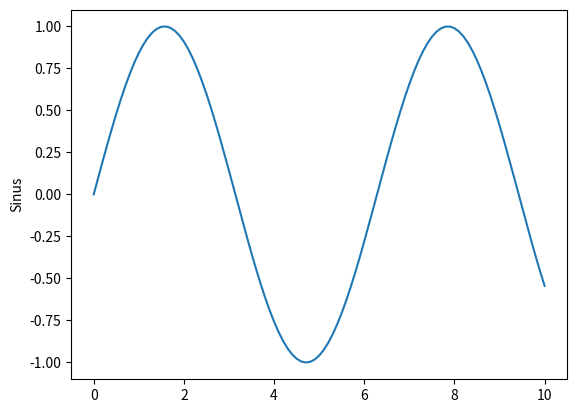

Recreate this plot in Python.
import time
import numpy as np
import scipy.integrate as spint
import matplotlib.pyplot as plt


print ("Version: %s"%(np.__version__))

a=30

d2r=np.pi/180.0
ar=a*d2r

tmat=np.matrix ([[np.cos(ar), np.sin(ar),1], [-np.sin(ar), np.cos(ar), 1], [np.sin(ar), -np.cos(ar), 1]])
#a = np.matrix([[1,2,3],[3,4,5],[1,0,13]])
print (tmat)
print ("Mat mult :")
print (tmat*tmat.transpose())
print ("Determinant :", end="")
print (np.linalg.det(tmat))

#speed test
cnt=100
start = time.time()
for i in range(1,cnt):
    c = tmat*tmat;
print ("Matrix mult %d times, Elapsed: %s"%(cnt, time.time() - start))



start = time.time()

vec = np.array ([1.0, 0.0, 0.0])
vec2 = np.array ([0.0, 1.0, 0.0])
print (tmat.dot(vec))
print (np.cross(vec,vec2))

print ("Elapsed: %s"%(time.time() - start))

# plottinh
r = range(101)
x = [0] * 101
y = [0] * 101
for i in r:
    x.append(i / 10.0)
    y.append(np.sin(i / 10.0))
plt.plot(x, y)
plt.ylabel('Sinus')
#plt.show()

f= lambda x:x*x

def myf (x):
    return np.sin(x)

print ("Lambda 30 = {0}".format(f(30)))

i = spint.quad(myf, 0, np.pi)
print ("Integration: i= {}".format(i))
i = spint.quad(lambda z: np.sin(z), 0, np.pi)
print ("lambga Integration: i= {}".format(i))

